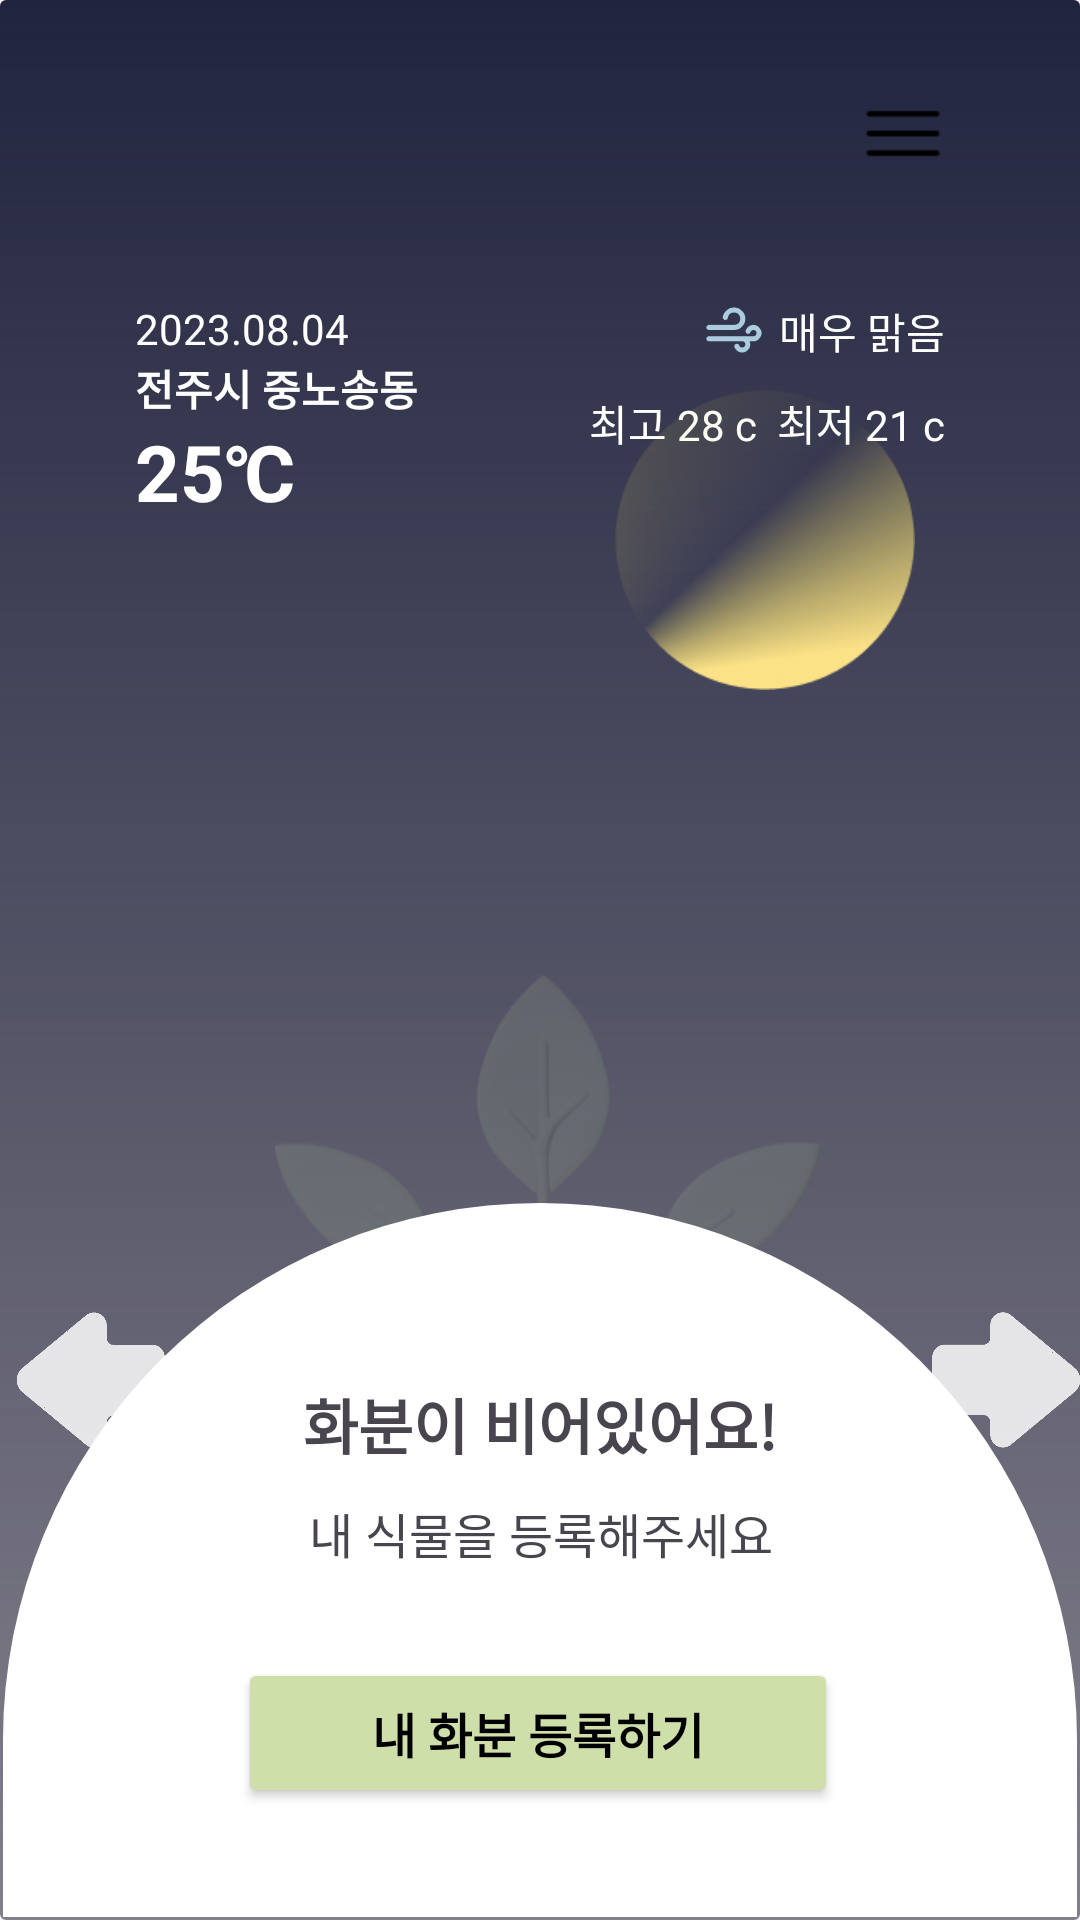

Here is an Android app screen rendered from its layout file. Give the layout XML and the strings, colors and styles it references.
<!-- AndroidManifest.xml: application theme Theme.PTS -->
<!-- res/layout/activity_main02.xml -->
<?xml version="1.0" encoding="utf-8"?>
<androidx.constraintlayout.widget.ConstraintLayout xmlns:android="http://schemas.android.com/apk/res/android"
    xmlns:app="http://schemas.android.com/apk/res-auto"
    xmlns:tools="http://schemas.android.com/tools"
    android:layout_width="match_parent"
    android:layout_height="match_parent"
    android:background="@drawable/background_main2">

    <TextView
        android:id="@+id/tvpmdate"
        android:layout_width="wrap_content"
        android:layout_height="wrap_content"
        android:layout_marginStart="45dp"
        android:layout_marginTop="100dp"
        android:text="2023.08.04"
        android:textColor="#FFFFFF"
        app:layout_constraintStart_toStartOf="parent"
        app:layout_constraintTop_toTopOf="parent" />

    <ImageView
        android:id="@+id/imageView16"
        android:layout_width="226dp"
        android:layout_height="202dp"
        android:layout_marginTop="325dp"
        app:layout_constraintEnd_toEndOf="parent"
        app:layout_constraintHorizontal_bias="0.52"
        app:layout_constraintStart_toStartOf="parent"
        app:layout_constraintTop_toTopOf="parent"
        app:srcCompat="@drawable/icon_plant1" />

    <TextView
        android:id="@+id/textView30"
        android:layout_width="wrap_content"
        android:layout_height="wrap_content"
        android:layout_marginTop="10dp"
        android:layout_marginEnd="45dp"
        android:text="최고 28 c  최저 21 c"
        android:textColor="#FFFFFF"
        app:layout_constraintEnd_toEndOf="parent"
        app:layout_constraintTop_toBottomOf="@+id/textView26" />

    <TextView
        android:id="@+id/textView26"
        android:layout_width="wrap_content"
        android:layout_height="wrap_content"
        android:layout_marginTop="100dp"
        android:layout_marginEnd="45dp"
        android:text="매우 맑음"
        android:textColor="#FFFFFF"
        app:layout_constraintEnd_toEndOf="parent"
        app:layout_constraintTop_toTopOf="parent" />

    <androidx.constraintlayout.widget.ConstraintLayout
        android:id="@+id/constraintLayout"
        android:layout_width="0dp"
        android:layout_height="240dp"
        android:background="@drawable/shape_half_circle1"
        app:layout_constraintBottom_toBottomOf="parent"
        app:layout_constraintEnd_toEndOf="parent"
        app:layout_constraintStart_toStartOf="parent">

        <Button
            android:id="@+id/btnpltrg1"
            android:layout_width="200dp"
            android:layout_height="50dp"
            android:layout_marginTop="30dp"
            android:backgroundTint="#CFDFAA"
            android:text="내 화분 등록하기"
            android:textColor="#000000"
            android:textSize="16sp"
            android:textStyle="bold"
            app:layout_constraintEnd_toEndOf="parent"
            app:layout_constraintHorizontal_bias="0.495"
            app:layout_constraintStart_toStartOf="parent"
            app:layout_constraintTop_toBottomOf="@+id/textView32"
            app:strokeColor="#D9D9D9"
            app:strokeWidth="1dp" />

        <TextView
            android:id="@+id/textView32"
            android:layout_width="200dp"
            android:layout_height="wrap_content"
            android:layout_marginTop="10dp"
            android:gravity="center"
            android:text="내 식물을 등록해주세요"
            android:textSize="16sp"
            app:layout_constraintEnd_toEndOf="parent"
            app:layout_constraintHorizontal_bias="0.502"
            app:layout_constraintStart_toStartOf="parent"
            app:layout_constraintTop_toBottomOf="@+id/textView31" />

        <TextView
            android:id="@+id/textView31"
            android:layout_width="200dp"
            android:layout_height="wrap_content"
            android:layout_marginTop="60dp"
            android:gravity="center"
            android:text="화분이 비어있어요!"
            android:textSize="20sp"
            android:textStyle="bold"
            app:layout_constraintEnd_toEndOf="parent"
            app:layout_constraintStart_toStartOf="parent"
            app:layout_constraintTop_toTopOf="parent" />

    </androidx.constraintlayout.widget.ConstraintLayout>

    <ImageView
        android:layout_width="28dp"
        android:layout_height="28dp"
        android:layout_marginTop="30dp"
        android:layout_marginEnd="45dp"
        app:layout_constraintEnd_toEndOf="parent"
        app:layout_constraintTop_toTopOf="parent"
        app:srcCompat="@drawable/icon_menu" />

    <TextView
        android:id="@+id/textView29"
        android:layout_width="wrap_content"
        android:layout_height="wrap_content"
        android:layout_marginStart="45dp"
        android:text="25℃"
        android:textColor="#FFFFFF"
        android:textSize="26sp"
        android:textStyle="bold"
        app:layout_constraintStart_toStartOf="parent"
        app:layout_constraintTop_toBottomOf="@+id/textView28" />

    <TextView
        android:id="@+id/textView28"
        android:layout_width="wrap_content"
        android:layout_height="wrap_content"
        android:layout_marginStart="45dp"
        android:text="전주시 중노송동"
        android:textColor="#FFFFFF"
        android:textSize="14sp"
        android:textStyle="bold"
        app:layout_constraintStart_toStartOf="parent"
        app:layout_constraintTop_toBottomOf="@+id/tvpmdate" />

    <ImageView
        android:id="@+id/imageView15"
        android:layout_width="20dp"
        android:layout_height="20dp"
        android:layout_marginEnd="5dp"
        app:layout_constraintEnd_toStartOf="@+id/textView26"
        app:layout_constraintTop_toTopOf="@+id/textView26"
        app:srcCompat="@drawable/icon_weather_swing" />

    <ImageView
        android:id="@+id/imageView18"
        android:layout_width="80dp"
        android:layout_height="50dp"
        android:layout_marginTop="110dp"
        android:rotation="180"
        app:layout_constraintEnd_toStartOf="@+id/imageView16"
        app:layout_constraintTop_toTopOf="@+id/imageView16"
        app:srcCompat="@drawable/icon_arrow2_night" />

    <ImageView
        android:id="@+id/imageView19"
        android:layout_width="80dp"
        android:layout_height="50dp"
        android:layout_marginTop="110dp"
        app:layout_constraintStart_toEndOf="@+id/imageView16"
        app:layout_constraintTop_toTopOf="@+id/imageView16"
        app:srcCompat="@drawable/icon_arrow2_night" />

    <ImageView
        android:id="@+id/imageView17"
        android:layout_width="100dp"
        android:layout_height="120dp"
        android:layout_marginTop="120dp"
        android:layout_marginEnd="55dp"
        app:layout_constraintEnd_toEndOf="parent"
        app:layout_constraintTop_toTopOf="parent"
        app:srcCompat="@drawable/icon_main_moon" />

</androidx.constraintlayout.widget.ConstraintLayout>
<!-- resources referenced by this layout -->
<resources>
  <!-- drawable background_main2 (drawable) -->
  <?xml version="1.0" encoding="utf-8"?>
  <shape xmlns:android="http://schemas.android.com/apk/res/android">
      <gradient
          android:startColor="#80060816"
          android:endColor="#21243F"
          android:angle="90"
          />
      <corners
          android:radius="2dp" />
  </shape>
  <!-- drawable icon_arrow2_night: png bitmap (drawable, 8702 bytes) -->
  <!-- drawable icon_main_moon: png bitmap (drawable, 35842 bytes) -->
  <!-- drawable icon_menu: png bitmap (drawable, 241 bytes) -->
  <!-- drawable icon_plant1: png bitmap (drawable, 46687 bytes) -->
  <!-- drawable icon_weather_swing: png bitmap (drawable, 4778 bytes) -->
  <!-- drawable shape_half_circle1 (drawable) -->
  <?xml version="1.0" encoding="utf-8"?>
  <layer-list xmlns:android="http://schemas.android.com/apk/res/android">
      <item
          android:bottom= "1dp"
          android:left="1dp"
          android:right="1dp"
          android:top="1dp">
          <shape android:shape="rectangle">
              
              <solid android:color="#FFFFFF"/>
              
              <corners
                  android:topLeftRadius="180dp"
                  android:topRightRadius="180dp"
                  />
  
          </shape>
      </item>
  </layer-list>
  <style name="Theme.PTS" parent="Base.Theme.PTS" />
  <style name="Base.Theme.PTS" parent="Theme.Material3.DayNight.NoActionBar">
          
          
      </style>
</resources>
